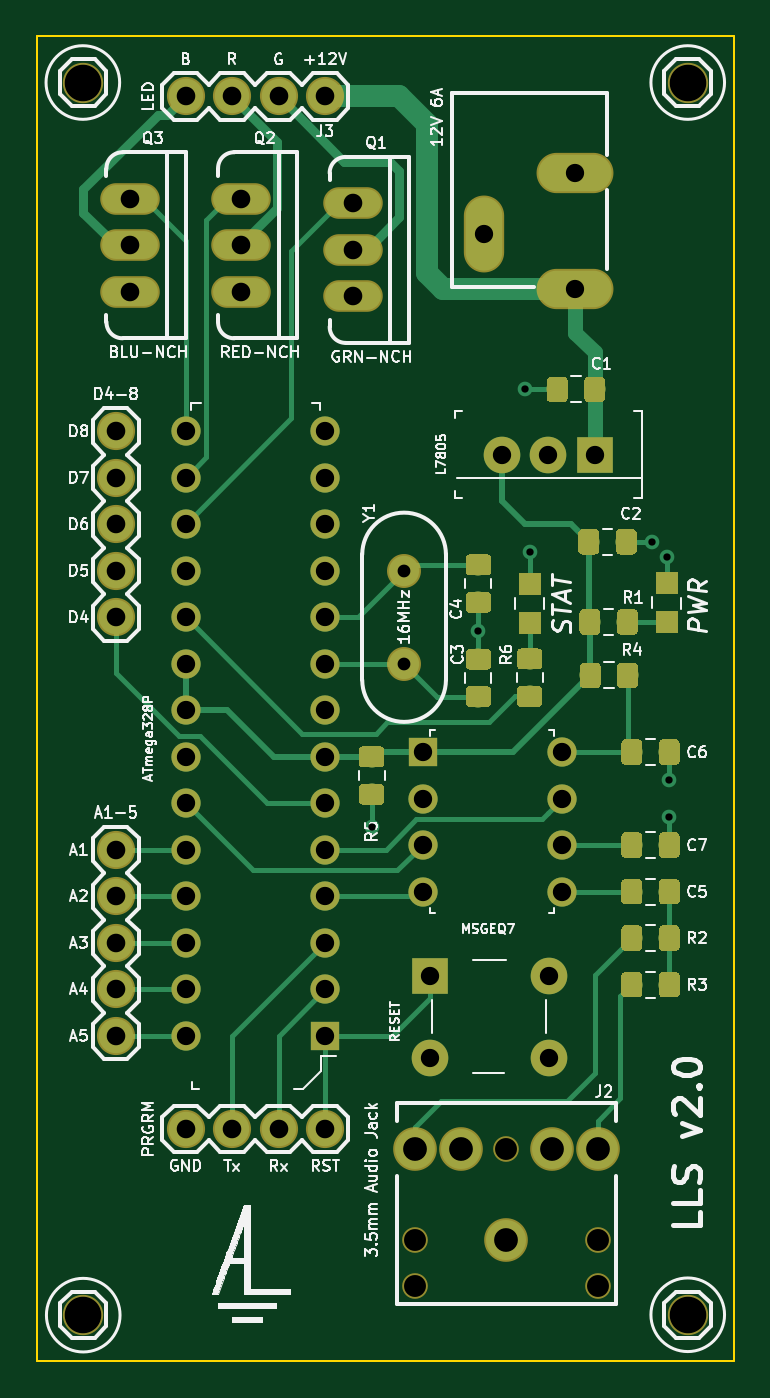
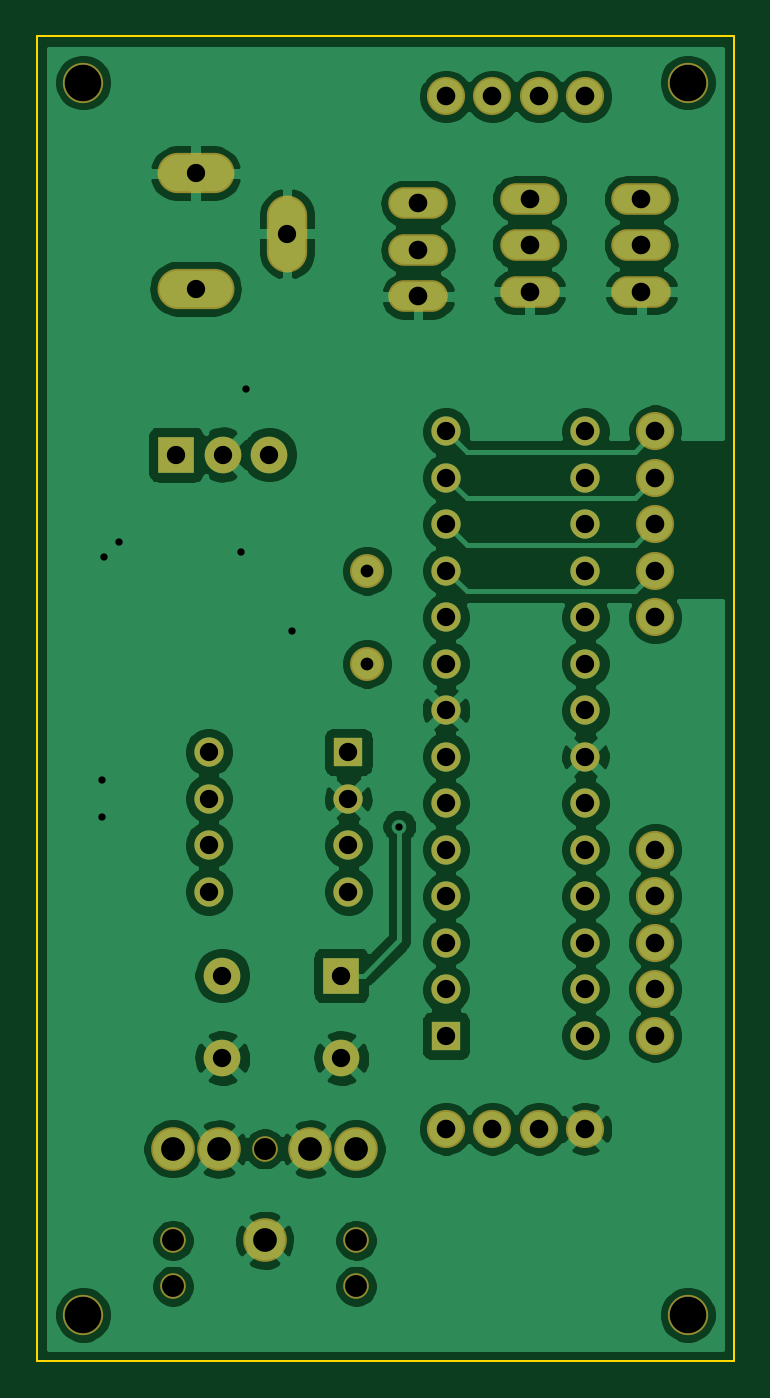
Circuit board: 10 layer files. Board 38.1 x 72.4 mm.
- bottom_copper: LED-Music-B_Cu.gbl (130651 bytes)
- bottom_mask: LED-Music-B_Mask.gbs (3123 bytes)
- paste: LED-Music-B_Paste.gbp (491 bytes)
- bottom_silk: LED-Music-B_SilkS.gbo (492 bytes)
- outline: LED-Music-Edge_Cuts.gm1 (686 bytes)
- top_copper: LED-Music-F_Cu.gtl (57724 bytes)
- top_mask: LED-Music-F_Mask.gts (50525 bytes)
- paste: LED-Music-F_Paste.gtp (47893 bytes)
- top_silk: LED-Music-F_SilkS.gto (69911 bytes)
- drill: LED-Music.drl (1478 bytes)

=== bottom_copper: LED-Music-B_Cu.gbl (130651 bytes, source omitted) ===
=== bottom_mask: LED-Music-B_Mask.gbs ===
G04 #@! TF.GenerationSoftware,KiCad,Pcbnew,(5.1.2)-2*
G04 #@! TF.CreationDate,2019-07-28T18:44:43-04:00*
G04 #@! TF.ProjectId,LED-Music,4c45442d-4d75-4736-9963-2e6b69636164,rev?*
G04 #@! TF.SameCoordinates,Original*
G04 #@! TF.FileFunction,Soldermask,Bot*
G04 #@! TF.FilePolarity,Negative*
%FSLAX46Y46*%
G04 Gerber Fmt 4.6, Leading zero omitted, Abs format (unit mm)*
G04 Created by KiCad (PCBNEW (5.1.2)-2) date 2019-07-28 18:44:43*
%MOMM*%
%LPD*%
G04 APERTURE LIST*
%ADD10C,2.203200*%
%ADD11C,1.600000*%
%ADD12R,1.600000X1.600000*%
%ADD13O,3.251200X1.727200*%
%ADD14C,2.082800*%
%ADD15C,2.000000*%
%ADD16R,2.000000X2.000000*%
%ADD17C,1.854200*%
%ADD18C,1.402080*%
%ADD19C,2.385060*%
%ADD20O,4.201160X2.202180*%
%ADD21O,2.202180X4.201160*%
G04 APERTURE END LIST*
D10*
X126492000Y-57150000D03*
X159512000Y-57150000D03*
X159512000Y-124460000D03*
X126492000Y-124460000D03*
D11*
X132080000Y-109220000D03*
X132080000Y-106680000D03*
X132080000Y-104140000D03*
X132080000Y-101600000D03*
X132080000Y-99060000D03*
X132080000Y-96520000D03*
X132080000Y-93980000D03*
X132080000Y-91440000D03*
X132080000Y-88900000D03*
X132080000Y-86360000D03*
X132080000Y-83820000D03*
X132080000Y-81280000D03*
X132080000Y-78740000D03*
X132080000Y-76200000D03*
X139700000Y-76200000D03*
X139700000Y-78740000D03*
X139700000Y-81280000D03*
X139700000Y-83820000D03*
X139700000Y-86360000D03*
X139700000Y-88900000D03*
X139700000Y-91440000D03*
X139700000Y-93980000D03*
X139700000Y-96520000D03*
X139700000Y-99060000D03*
X139700000Y-101600000D03*
X139700000Y-104140000D03*
X139700000Y-106680000D03*
D12*
X139700000Y-109220000D03*
D13*
X141224000Y-68834000D03*
X141224000Y-66294000D03*
X141224000Y-63754000D03*
D14*
X128270000Y-76200000D03*
X128270000Y-78740000D03*
X128270000Y-81280000D03*
X128270000Y-83820000D03*
X128270000Y-86360000D03*
X132080000Y-114300000D03*
X134620000Y-114300000D03*
X137160000Y-114300000D03*
X139700000Y-114300000D03*
X128270000Y-109220000D03*
X128270000Y-106680000D03*
X128270000Y-104140000D03*
X128270000Y-101600000D03*
X128270000Y-99060000D03*
D11*
X152654000Y-93726000D03*
X152654000Y-96266000D03*
X152654000Y-98806000D03*
X152654000Y-101346000D03*
X145034000Y-101346000D03*
X145034000Y-98806000D03*
X145034000Y-96266000D03*
D12*
X145034000Y-93726000D03*
D15*
X151916200Y-110428600D03*
X145416200Y-110428600D03*
X151916200Y-105928600D03*
D16*
X145416200Y-105928600D03*
D17*
X144018000Y-83820000D03*
X144018000Y-88900000D03*
D15*
X149352000Y-77470000D03*
X151892000Y-77470000D03*
D16*
X154432000Y-77470000D03*
D13*
X129032000Y-68580000D03*
X129032000Y-66040000D03*
X129032000Y-63500000D03*
X135128000Y-68580000D03*
X135128000Y-66040000D03*
X135128000Y-63500000D03*
D14*
X132080000Y-57912000D03*
X134620000Y-57912000D03*
X137160000Y-57912000D03*
X139700000Y-57912000D03*
D18*
X149606000Y-115397280D03*
X154604720Y-120396000D03*
X154604720Y-122895360D03*
X144607280Y-122895360D03*
X144607280Y-120396000D03*
D19*
X152105360Y-115397280D03*
X154604720Y-115397280D03*
X149606000Y-120396000D03*
X147106640Y-115397280D03*
X144607280Y-115397280D03*
D20*
X153377900Y-68409820D03*
D21*
X148376640Y-65407540D03*
D20*
X153377900Y-62108080D03*
M02*

=== paste: LED-Music-B_Paste.gbp ===
G04 #@! TF.GenerationSoftware,KiCad,Pcbnew,(5.1.2)-2*
G04 #@! TF.CreationDate,2019-07-28T18:44:43-04:00*
G04 #@! TF.ProjectId,LED-Music,4c45442d-4d75-4736-9963-2e6b69636164,rev?*
G04 #@! TF.SameCoordinates,Original*
G04 #@! TF.FileFunction,Paste,Bot*
G04 #@! TF.FilePolarity,Positive*
%FSLAX46Y46*%
G04 Gerber Fmt 4.6, Leading zero omitted, Abs format (unit mm)*
G04 Created by KiCad (PCBNEW (5.1.2)-2) date 2019-07-28 18:44:43*
%MOMM*%
%LPD*%
G04 APERTURE LIST*
G04 APERTURE END LIST*
M02*

=== bottom_silk: LED-Music-B_SilkS.gbo ===
G04 #@! TF.GenerationSoftware,KiCad,Pcbnew,(5.1.2)-2*
G04 #@! TF.CreationDate,2019-07-28T18:44:43-04:00*
G04 #@! TF.ProjectId,LED-Music,4c45442d-4d75-4736-9963-2e6b69636164,rev?*
G04 #@! TF.SameCoordinates,Original*
G04 #@! TF.FileFunction,Legend,Bot*
G04 #@! TF.FilePolarity,Positive*
%FSLAX46Y46*%
G04 Gerber Fmt 4.6, Leading zero omitted, Abs format (unit mm)*
G04 Created by KiCad (PCBNEW (5.1.2)-2) date 2019-07-28 18:44:43*
%MOMM*%
%LPD*%
G04 APERTURE LIST*
G04 APERTURE END LIST*
M02*

=== outline: LED-Music-Edge_Cuts.gm1 ===
G04 #@! TF.GenerationSoftware,KiCad,Pcbnew,(5.1.2)-2*
G04 #@! TF.CreationDate,2019-07-28T18:44:43-04:00*
G04 #@! TF.ProjectId,LED-Music,4c45442d-4d75-4736-9963-2e6b69636164,rev?*
G04 #@! TF.SameCoordinates,Original*
G04 #@! TF.FileFunction,Profile,NP*
%FSLAX46Y46*%
G04 Gerber Fmt 4.6, Leading zero omitted, Abs format (unit mm)*
G04 Created by KiCad (PCBNEW (5.1.2)-2) date 2019-07-28 18:44:43*
%MOMM*%
%LPD*%
G04 APERTURE LIST*
%ADD10C,0.100000*%
G04 APERTURE END LIST*
D10*
X123952000Y-54610000D02*
X162052000Y-54610000D01*
X123952000Y-127000000D02*
X123952000Y-54610000D01*
X162052000Y-127000000D02*
X123952000Y-127000000D01*
X162052000Y-54610000D02*
X162052000Y-127000000D01*
M02*

=== top_copper: LED-Music-F_Cu.gtl (57724 bytes, source omitted) ===
=== top_mask: LED-Music-F_Mask.gts (50525 bytes, source omitted) ===
=== paste: LED-Music-F_Paste.gtp (47893 bytes, source omitted) ===
=== top_silk: LED-Music-F_SilkS.gto (69911 bytes, source omitted) ===
=== drill: LED-Music.drl ===
M48
; DRILL file {KiCad (5.1.2)-2} date 2019-07-28 6:44:46 PM
; FORMAT={-:-/ absolute / inch / decimal}
; #@! TF.CreationDate,2019-07-28T18:44:46-04:00
; #@! TF.GenerationSoftware,Kicad,Pcbnew,(5.1.2)-2
FMAT,2
INCH
T1C0.0157
T2C0.0275
T3C0.0393
T4C0.0394
T5C0.0400
T6C0.0511
T7C0.0787
T8C0.0472
%
G90
G05
T1
X5.6Y-3.85
X5.83Y-3.43
X5.93Y-2.91
X5.94Y-3.26
X6.2025Y-3.2375
X6.235Y-3.27
X6.2404Y-3.7496
X6.2404Y-3.8304
T2
X5.67Y-3.3
X5.67Y-3.5
T3
X5.8416Y-2.5751
X6.0385Y-2.4452
X6.0385Y-2.6933
T4
X5.88Y-3.05
X5.98Y-3.05
X6.08Y-3.05
X5.2Y-3.0
X5.2Y-3.1
X5.2Y-3.2
X5.2Y-3.3
X5.2Y-3.4
X5.2Y-3.5
X5.2Y-3.6
X5.2Y-3.7
X5.2Y-3.8
X5.2Y-3.9
X5.2Y-4.0
X5.2Y-4.1
X5.2Y-4.2
X5.2Y-4.3
X5.5Y-3.0
X5.5Y-3.1
X5.5Y-3.2
X5.5Y-3.3
X5.5Y-3.4
X5.5Y-3.5
X5.5Y-3.6
X5.5Y-3.7
X5.5Y-3.8
X5.5Y-3.9
X5.5Y-4.0
X5.5Y-4.1
X5.5Y-4.2
X5.5Y-4.3
X5.725Y-4.1704
X5.725Y-4.3476
X5.981Y-4.1704
X5.981Y-4.3476
X5.71Y-3.69
X5.71Y-3.79
X5.71Y-3.89
X5.71Y-3.99
X6.01Y-3.69
X6.01Y-3.79
X6.01Y-3.89
X6.01Y-3.99
T5
X5.32Y-2.5
X5.32Y-2.6
X5.32Y-2.7
X5.2Y-4.5
X5.3Y-4.5
X5.4Y-4.5
X5.5Y-4.5
X5.05Y-3.0
X5.05Y-3.1
X5.05Y-3.2
X5.05Y-3.3
X5.05Y-3.4
X5.05Y-3.9
X5.05Y-4.0
X5.05Y-4.1
X5.05Y-4.2
X5.05Y-4.3
X5.56Y-2.51
X5.56Y-2.61
X5.56Y-2.71
X5.08Y-2.5
X5.08Y-2.6
X5.08Y-2.7
X5.2Y-2.28
X5.3Y-2.28
X5.4Y-2.28
X5.5Y-2.28
T6
X5.6932Y-4.5432
X5.7916Y-4.5432
X5.89Y-4.74
X5.9884Y-4.5432
X6.0868Y-4.5432
T7
X6.28Y-2.25
X4.98Y-2.25
X4.98Y-4.9
X6.28Y-4.9
T8
X5.6932Y-4.74
X5.6932Y-4.8384
X5.89Y-4.5432
X6.0868Y-4.74
X6.0868Y-4.8384
T0
M30

